Run: headless pygame with SDL's dummy video driver; simulated clock (each Clock.tick advances the game by its frame time, no real sleeping); random seed 0; keys injected as events and as key.get_pressed() state; no mouse input.
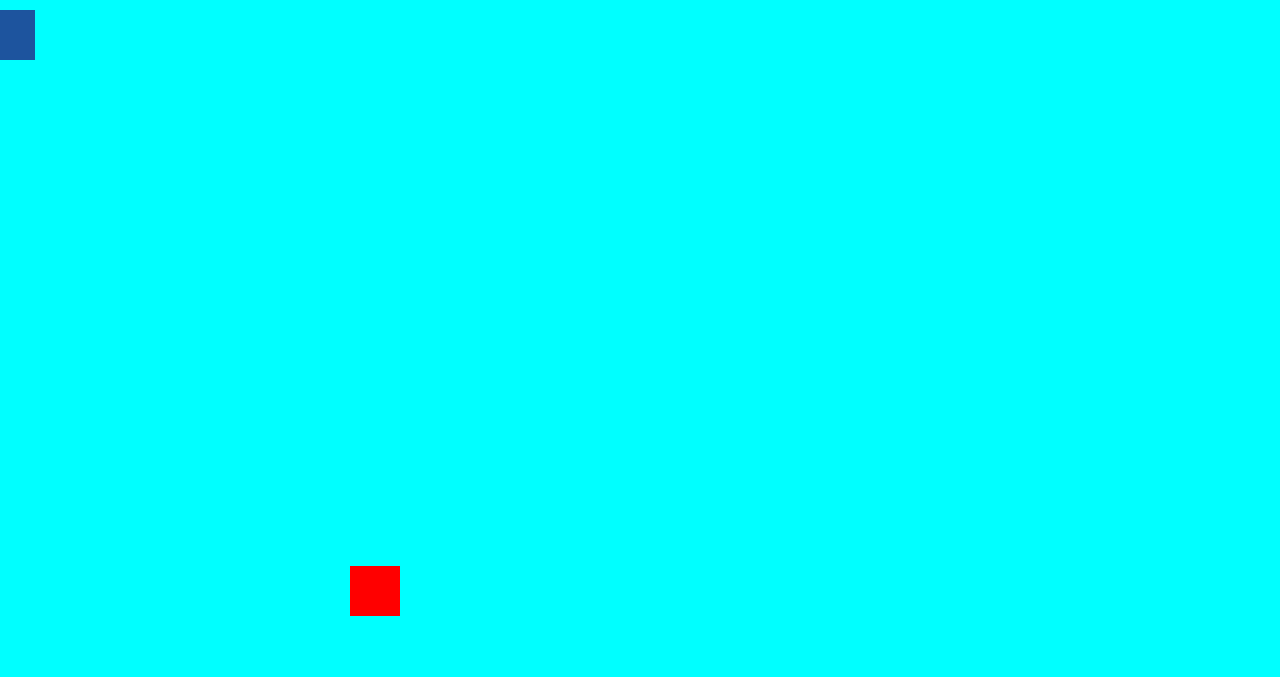
Frame 1 of 4 · flips 1–60 · no input
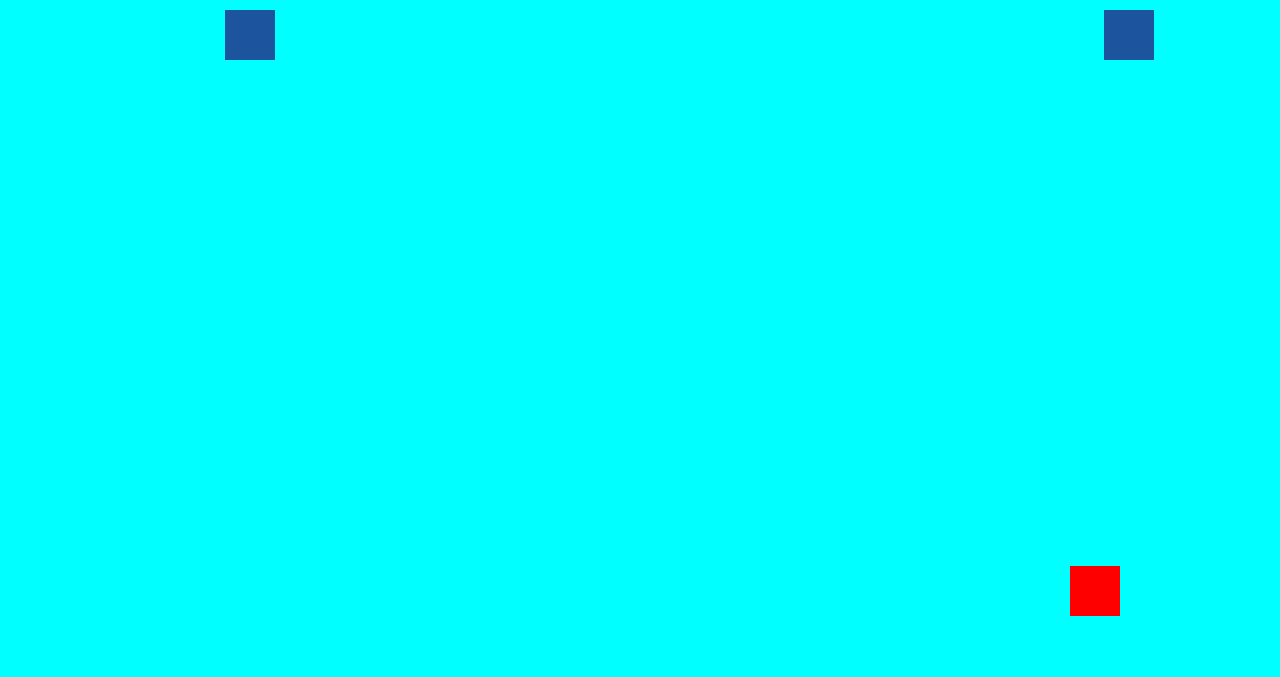
Frame 2 of 4 · flips 61–180 · tapped SPACE, RETURN · held RIGHT (→), D
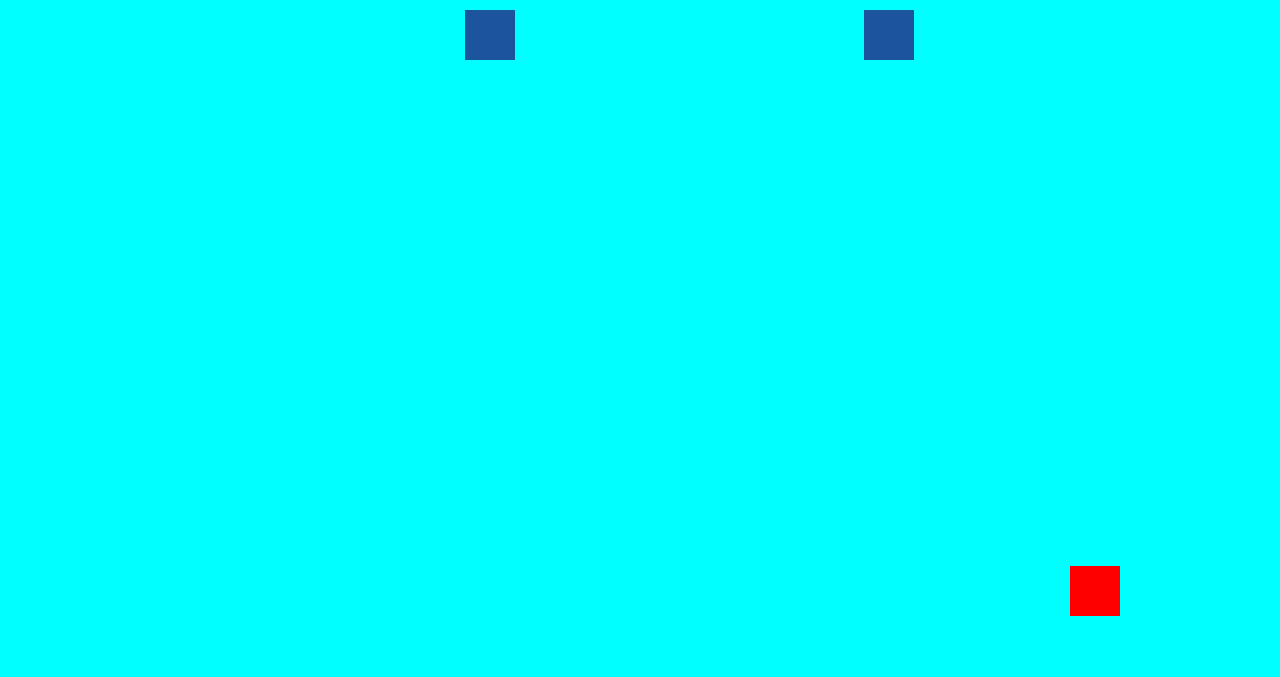
Frame 3 of 4 · flips 181–300 · held DOWN (↓), S
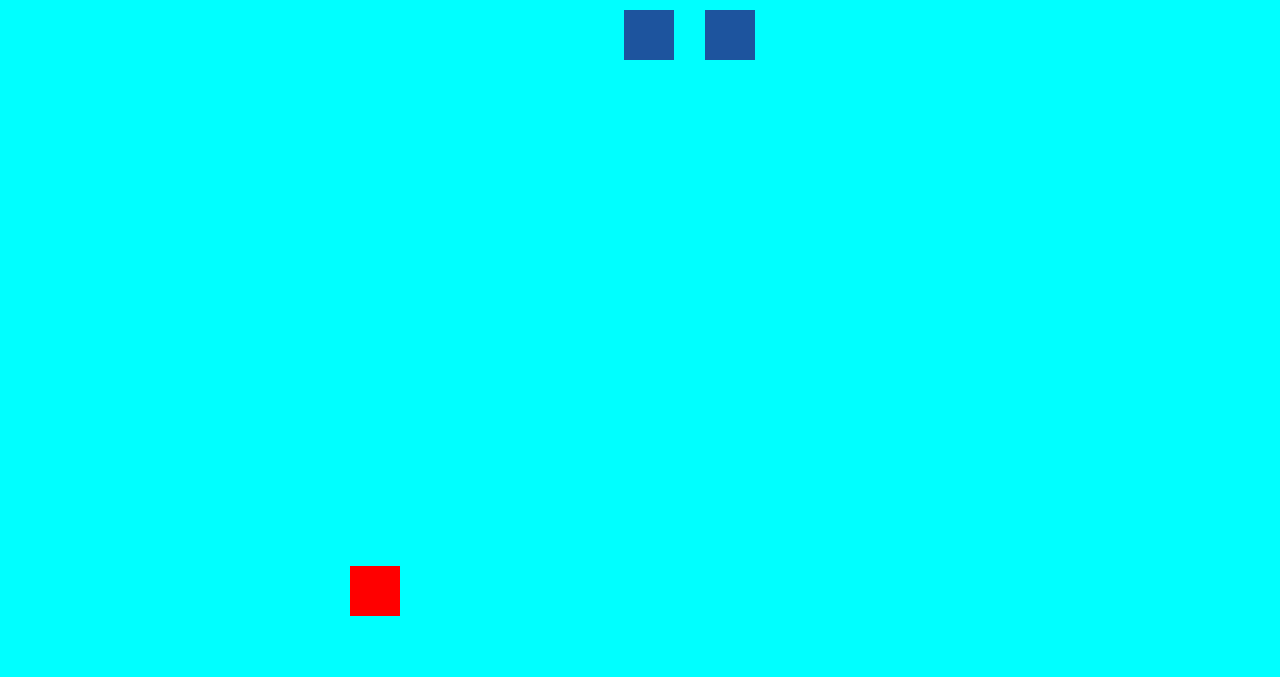
Frame 4 of 4 · flips 301–420 · held LEFT (←), A, UP (↑), W

The pygame program that drew these frames:

import random 
import pygame
pygame.init()
WIDTH=1280
HEIGHT=677
score=0
win=pygame.display.set_mode((WIDTH,HEIGHT))
pygame.display.set_caption("Hunt")

class Bullet:
    width = 3
    height = 7
    vel_y = -10

    def __init__(self, x, y):
        self.x = x
        self.y = y

    def move_bullet(self):
        self.y += self.vel_y

    def draw_bullet(self):
        pygame.draw.rect(win, ('black'), (self.x, self.y, self.width, self.height))


class Player:
    x=350
    y=566
    width=50
    height=50
    player_alive=True
    vel_x = 0
    vel_y = 0
    move_speed = 6
    bullets = []
    shoot_delay = 100  
    last_shot_time = 0

    def move_player(self):
        if keys[pygame.K_LEFT]:
            vel_x = -self.move_speed
        elif keys[pygame.K_RIGHT]:
            vel_x = self.move_speed
        else:
            vel_x = 0

        self.x += vel_x
        self.x = max(0, min(self.x, WIDTH - self.width))
        
    def update_player(self):
        pl = pygame.draw.rect(win, (255, 0, 0), (self.x, self.y, self.width, self.height))

    def can_shoot(self):
        current_time = pygame.time.get_ticks()
        return current_time - self.last_shot_time >= self.shoot_delay

    def shoot(self):
        if self.can_shoot():
            bullet = Bullet(self.x + self.width // 2 - Bullet.width // 2, self.y)
            self.bullets.append(bullet)
            self.last_shot_time = pygame.time.get_ticks()

    def move_bullets(self):
        for bullet in self.bullets:
            bullet.move_bullet()

    def update_bullets(self):
        for bullet in self.bullets:
            bullet.draw_bullet()



class Enemy:
    def __init__(self,x,y,width,height,vel,move_dir):
        self.x=x
        self.y=y
        self.width=width
        self.height=height
        self.vel=vel
        self.move_dir=move_dir

    def set_x(self,x):
        self.x=x
    def move_enemy(self):
        

        if self.move_dir=='right':
            if self.x<WIDTH-60:
                self.x+=self.vel
            else:
                enemy_lsit.remove(enemy)

        elif self.move_dir=="left":
            if self.x>60:
                self.x+=self.vel
            else:
                enemy_lsit.remove(enemy)


    def update_enemy(self):
        en = pygame.draw.rect(win, (29, 84, 158), (self.x, self.y, self.width, self.height))



p1=Player()

enemy_lsit=[]
clock = pygame.time.Clock()
pygame.font.init()
pygame.mixer.init()




def generate_enemies():
    if len(enemy_lsit)<2:
        move_dircton=random.randint(0,1)
        if move_dircton==1:
            vel=2
            x=random.randint(-350,-50)
            mdir='right'
        else:
            vel=-2
            x=random.randint(WIDTH+50,WIDTH+350)
            mdir='left'
        
        enemy=Enemy(x,10,50,50,vel,mdir)
        enemy_lsit.append(enemy)
    else:
        print("A")

   



run=True
while run:
    for event in pygame.event.get():
        if event.type == pygame.QUIT:
            run = False

    keys = pygame.key.get_pressed()
    clock.tick(60)
    win.fill('aqua')

    p1.move_player()
    p1.update_player()
    p1.move_bullets() 
    p1.update_bullets() 
    generate_enemies()


    if keys[pygame.K_SPACE]:
        p1.shoot()
    for enemy in enemy_lsit:
        enemy.move_enemy()
        enemy.update_enemy()
        

    pygame.display.update()

    

pygame.quit()
